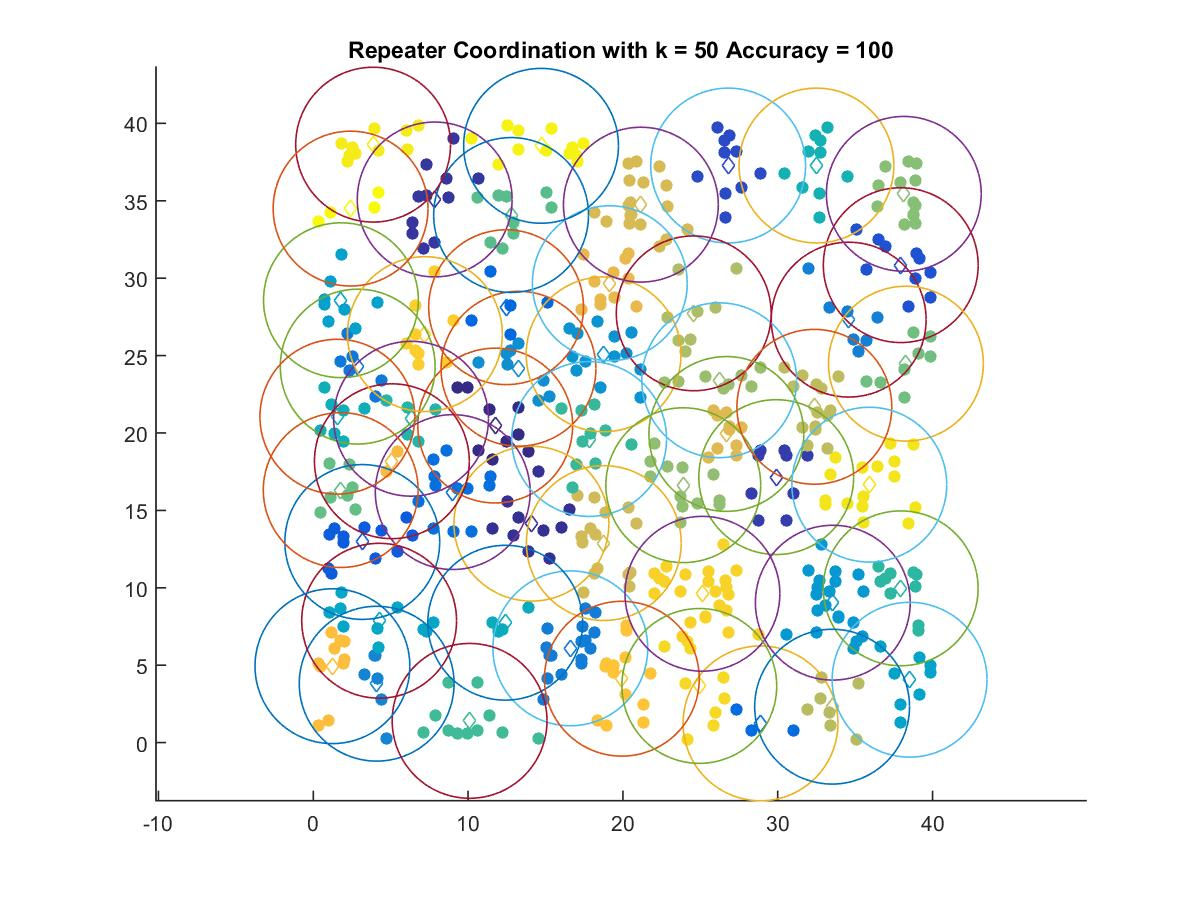

Source data for this figure (header and first rows):
11.751, 20.479
14.09, 14.14
7.842, 35.08
29.9, 17.15
26.8, 37.28
37.95, 30.84
3.163, 12.96
12.45, 28.12
28.89, 1.244
9.007, 16.18
2.869, 24.29
16.6, 6.088
34.58, 27.32
4.092, 3.805
13.25, 24.15
18.75, 25.08
33.56, 9.039
1.785, 28.58
38.52, 4.062
4.253, 7.872
12.4, 7.743
1.553, 21.05
32.5, 37.28
6.315, 20.92
37.94, 9.966
17.82, 19.61
10.1, 1.404
12.78, 34.08
1.771, 16.31
38.28, 24.48
38.14, 35.45
23.9, 16.63
26.22, 23.41
24.57, 27.73
33.51, 2.321
32.37, 21.69
18.76, 12.89
21.16, 34.75
26.68, 19.94
19.15, 29.67
5.075, 18.18
1.236, 4.935
19.93, 4.126
7.208, 26.39
25.14, 9.613
24.93, 3.66
35.91, 16.66
3.864, 38.62
14.71, 38.55
2.407, 34.49
